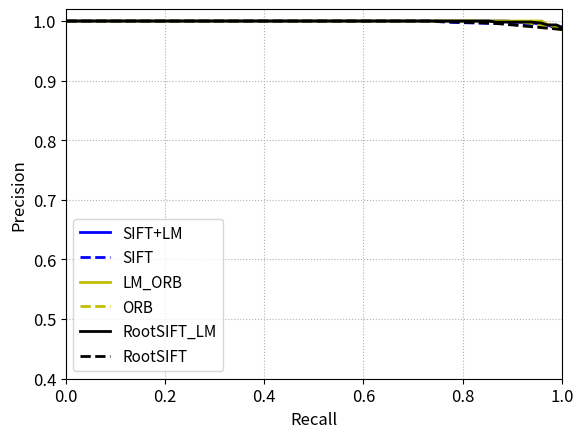

Reproduce this figure in Python.
import numpy as np
import matplotlib.pyplot as plt

def floatrange(start,stop,steps):
    return [start+float(i)*(stop-start)/(float(steps)-1) for i in range(steps)]

def plot_pr(True_positive_inliers,False_positive_inliers,step_number,label_name,line_color,line_style):
    True_positive_inliers=sorted(True_positive_inliers,reverse=True)
    False_positive_inliers=sorted(False_positive_inliers,reverse=True)
    del False_positive_inliers[0]
    del True_positive_inliers[-1]
    True_max_number=True_positive_inliers[0]
    True_min_number=True_positive_inliers[-1]
    False_max_number=False_positive_inliers[0]
    False_min_number=False_positive_inliers[-1]
    max_number=max(True_max_number,False_max_number)
    min_number=min(True_min_number,False_min_number)

    P_list=[]
    R_list=[]
    P_list_select = []
    R_list_select = []
    threshold=[]
    threshold_set=np.linspace(min_number,max_number,step_number)
    threshold_set=sorted(threshold_set,reverse=True)
    for i in range(len(threshold_set)):
        threshold=threshold_set[i]
        true_positive=0
        flase_positive=0
        for j in range(len(True_positive_inliers)):
            if True_positive_inliers[j]>=threshold:
               true_positive=true_positive+1
        for k in range(len(False_positive_inliers)):
            if False_positive_inliers[k]>=threshold:
               flase_positive=flase_positive+1
        precision=float(true_positive)/float(true_positive+flase_positive)
        recall=float(true_positive)/float(len(True_positive_inliers))
        P_list.append(precision)
        R_list.append(recall)
        if recall>=0.8:
            P_list_select.append(precision)
            R_list_select.append(recall)

    print(label_name)
    print(P_list_select)
    print(R_list_select)
    AP=[]
    for i in range(1, step_number):
        AP.append(P_list[i] * (R_list[i] - R_list[i - 1]))
    AP = np.sum(AP)
    print('AP IS: ' + str(AP))
   # print(P_list)
   # print(R_list)
    plt.plot(R_list,P_list,label=label_name,linewidth=2,color=line_color,linestyle=line_style)
   
if __name__=="__main__":
   SIFT_LM_True_positive_inliers=[39, 37, 28, 61, 110, 142, 78, 87, 92, 86, 101, 81, 54, 68, 42, 75, 59, 83, 118, 96, 138, 151, 129, 117, 113, 123, 73, 60, 63, 38, 51, 34, 44, 57, 44, 39, 26, 31, 32, 39, 34, 26, 44, 54, 41, 26, 29, 44, 26, 30, 29, 38, 44, 40, 56, 42, 37, 57, 45, 44, 26, 48, 34, 28, 67, 45, 40, 31, 27, 35, 27, 26, 29, 47, 45, 32, 37, 31, 27, 27, 37, 24, 31, 29, 34, 23, 40, 33, 53, 28, 36, 32, 41, 57, 34, 35, 42, 34, 36, 42, 27, 26, 30, 27, 35, 28, 33, 25, 28, 44, 71, 75, 53, 62, 86, 57, 75, 115, 82, 66, 80, 72, 82, 56, 34, 52, 45, 45, 30, 34, 33, 21, 47, 40, 48, 39, 45, 47, 39, 55, 38, 86, 42, 40, 37, 34, 25, 44, 33, 38, 29, 28, 38, 23, 24, 27, 23, 32, 26, 21, 22, 35, 29, 44, 21, 26, 29, 24, 28, 20, 25, 28, 25, 23, 26, 33, 29, 25, 22, 29, 23, 22, 28, 32, 25, 24, 29, 25, 28, 25, 26, 26, 31, 33, 31, 27, 34, 31, 22, 33, 30, 23, 27, 28, 25, 33, 35, 27, 28, 36, 35, 36, 26, 32, 32, 41, 34, 39, 47, 24, 26, 27, 29, 31, 36, 24, 27, 55, 39, 26, 30, 38, 33, 43, 30, 40, 40, 41, 31, 67, 28, 40, 31, 64, 45, 97, 81, 107, 86, 52, 25, 92, 57, 108, 86, 99, 103, 110, 123, 141, 141, 104, 127, 154, 78, 112, 66, 53, 52, 103, 169, 131, 72, 90, 75, 62, 38, 85, 126, 169, 209, 232, 194, 190, 196, 236, 202, 206, 199, 193, 195, 220, 231, 167, 168, 200, 190, 180, 214, 188, 195, 164, 174, 218, 191, 203, 210, 179, 173, 197, 146, 159, 178, 193, 147, 146, 114, 127, 147, 140, 124, 109, 109, 101, 71, 57, 37, 53, 45, 36, 28, 36, 31, 25, 22, 27, 24, 32, 18, 20, 28, 20, 30, 30, 31, 32, 24, 96, 40, 27, 26, 33, 45, 73, 58, 39, 46, 70, 57, 47, 45, 37, 47, 56, 56, 53, 75, 73, 49, 70, 67, 67, 90, 83, 68, 52, 76, 79, 100, 97, 103, 141, 150, 112, 89, 87, 105, 127, 136, 147, 138, 105, 125, 118, 134, 140, 148, 84, 94, 112, 129, 57, 168, 180, 146, 155, 185, 211, 193, 212, 202, 223, 205, 243, 209, 221, 201, 185, 201, 195, 198, 210, 209, 234, 213, 221, 206, 199, 218, 156, 204, 173, 169, 157, 141, 160, 126, 149, 145, 159, 149, 140, 126, 114, 104, 99, 83, 115, 70, 34, 57, 41, 52, 50, 60, 44, 34, 21, 31, 46, 45, 68, 29, 48, 50, 63, 31, 31, 40, 51, 34, 35, 27, 31, 31, 38, 34, 44, 63, 43, 52, 52, 73, 27, 91, 68, 94, 94, 110, 61, 87, 104, 116, 81, 59, 67, 46, 32, 29, 30, 63, 34, 62, 50, 33, 48, 74, 115, 72, 89, 149, 110, 140, 135, 137, 108, 144, 119, 102, 130, 133, 171, 125, 104, 137, 161, 163, 151, 184, 104, 170, 184, 174, 140, 190, 149, 186, 128, 121, 168, 208, 100, 138, 113, 142, 117, 106, 80, 112, 102, 141, 145, 140, 139, 82, 129, 112, 140, 118, 123, 137, 149, 134, 140, 120, 143, 157, 94, 101, 91, 118, 125, 69, 122, 67, 44, 74, 91, 80, 91, 90, 111, 123, 115, 106, 103, 81, 100, 88, 86, 86, 110, 103, 113, 120, 95, 109, 144, 111, 113, 149, 139, 131, 141, 153, 93, 62, 69, 74, 73, 94, 47, 53, 37, 61, 62, 42, 64, 80, 38, 60, 82, 33, 42, 37, 86]
   SIFT_LM_False_positive_inliers=[26, 24, 25, 18, 16, 33, 23, 23, 18, 27]
   #SIFT_LM_False_positive_inliers=[50, 22, 33, 18, 79, 8, 19, 13, 12, 18, 7, 0, 6, 84, 15, 6]
   plot_pr(SIFT_LM_True_positive_inliers,SIFT_LM_False_positive_inliers,250,'SIFT+LM','b','-')

   sift_True_positive_inliers=[17, 18, 38, 46, 119, 107, 82, 97, 61, 70, 53, 36, 60, 36, 23, 41, 28, 70, 74, 89, 110, 120, 101, 85, 94, 92, 77, 46, 40, 19, 21, 18, 40, 55, 46, 29, 18, 16, 17, 15, 16, 17, 16, 17, 16, 15, 17, 16, 18, 17, 18, 15, 16, 16, 16, 16, 14, 17, 26, 23, 18, 18, 40, 19, 16, 16, 18, 16, 16, 17, 18, 18, 19, 17, 19, 17, 19, 18, 17, 17, 21, 19, 20, 18, 17, 19, 16, 15, 25, 20, 16, 16, 19, 21, 18, 17, 19, 16, 20, 16, 16, 16, 16, 16, 16, 16, 15, 17, 16, 17, 30, 41, 40, 29, 64, 77, 112, 129, 149, 131, 121, 67, 119, 102, 52, 95, 32, 62, 19, 18, 65, 16, 41, 53, 24, 28, 21, 25, 31, 25, 23, 35, 22, 39, 26, 26, 35, 26, 26, 17, 19, 19, 25, 14, 17, 16, 17, 15, 16, 17, 14, 14, 15, 15, 15, 15, 17, 18, 15, 15, 16, 16, 15, 15, 17, 17, 16, 15, 15, 17, 17, 17, 15, 15, 15, 16, 16, 17, 16, 16, 16, 16, 16, 17, 16, 14, 16, 15, 15, 15, 16, 16, 16, 17, 15, 17, 15, 16, 15, 18, 17, 15, 19, 21, 17, 16, 14, 16, 19, 18, 17, 17, 19, 19, 21, 32, 16, 26, 25, 24, 17, 17, 18, 17, 15, 20, 25, 21, 22, 17, 23, 16, 19, 20, 26, 47, 37, 42, 39, 34, 38, 52, 42, 58, 41, 47, 62, 64, 70, 77, 77, 71, 97, 63, 53, 40, 31, 24, 36, 63, 55, 67, 63, 70, 92, 83, 67, 49, 137, 146, 195, 175, 141, 156, 150, 193, 161, 164, 192, 219, 209, 196, 199, 159, 175, 181, 178, 170, 240, 186, 178, 154, 193, 197, 178, 173, 173, 171, 163, 153, 152, 150, 170, 172, 173, 181, 145, 157, 160, 134, 129, 126, 123, 53, 27, 19, 19, 19, 21, 15, 15, 16, 18, 17, 15, 14, 14, 16, 15, 17, 17, 15, 22, 19, 14, 14, 14, 21, 26, 14, 18, 23, 32, 58, 39, 48, 55, 45, 32, 26, 35, 28, 21, 19, 30, 37, 25, 35, 22, 26, 23, 60, 58, 55, 50, 33, 32, 83, 118, 120, 127, 103, 107, 125, 111, 119, 125, 154, 135, 151, 149, 155, 142, 167, 151, 153, 168, 59, 95, 133, 123, 38, 63, 101, 90, 80, 122, 177, 231, 242, 249, 253, 240, 256, 263, 245, 243, 241, 222, 200, 187, 230, 214, 210, 181, 222, 184, 195, 195, 166, 179, 165, 190, 150, 166, 147, 166, 172, 158, 149, 132, 153, 113, 107, 112, 105, 85, 102, 71, 41, 71, 44, 40, 40, 38, 22, 18, 20, 17, 19, 17, 16, 20, 25, 45, 69, 20, 24, 30, 24, 18, 17, 15, 17, 20, 18, 18, 19, 26, 18, 39, 37, 95, 33, 74, 51, 81, 102, 93, 70, 45, 65, 82, 84, 61, 66, 69, 56, 27, 23, 30, 14, 22, 16, 17, 30, 53, 79, 73, 62, 91, 67, 110, 101, 92, 110, 119, 149, 106, 105, 157, 166, 154, 157, 139, 163, 172, 174, 184, 112, 175, 200, 174, 137, 175, 118, 204, 196, 205, 209, 201, 114, 177, 162, 155, 139, 145, 125, 144, 112, 180, 155, 148, 143, 99, 146, 86, 147, 90, 125, 146, 136, 153, 159, 156, 157, 167, 97, 121, 128, 139, 96, 80, 127, 52, 25, 37, 76, 79, 79, 83, 114, 129, 100, 134, 127, 111, 140, 103, 80, 66, 123, 130, 126, 125, 130, 101, 140, 143, 141, 142, 110, 95, 160, 155, 116, 99, 104, 96, 104, 104, 82, 92, 74, 99, 86, 82, 28, 72, 29, 60, 78, 38, 22, 29, 51]

   sift_False_positive_inliers=[15, 14, 14, 16, 17, 18, 18, 15, 15, 15]
   #sift_False_positive_inliers=[0, 0, 5, 0, 39, 0, 0, 5, 5, 5, 0, 0, 0, 8, 8, 0]
   plot_pr(sift_True_positive_inliers,sift_False_positive_inliers,250,'SIFT','b','--')

   ORB_LM_True_positive_inliers=[32, 32, 32, 42, 85, 103, 75, 56, 46, 54, 71, 60, 49, 51, 46, 71, 61, 84, 105, 85, 111, 90, 86, 85, 83, 83, 71, 50, 36, 39, 29, 26, 41, 41, 65, 46, 31, 32, 41, 34, 24, 34, 24, 32, 28, 21, 36, 41, 43, 34, 30, 40, 42, 32, 28, 30, 43, 36, 41, 30, 34, 45, 44, 41, 38, 28, 26, 26, 30, 29, 27, 25, 43, 31, 25, 25, 33, 24, 27, 37, 35, 31, 32, 39, 41, 50, 51, 52, 52, 28, 31, 25, 29, 46, 40, 36, 25, 37, 33, 40, 27, 31, 33, 30, 31, 31, 40, 32, 35, 46, 51, 64, 54, 33, 92, 65, 45, 82, 64, 63, 66, 42, 50, 49, 37, 36, 41, 31, 37, 36, 44, 23, 41, 34, 55, 46, 41, 36, 37, 65, 44, 80, 56, 29, 38, 47, 27, 33, 36, 39, 36, 36, 29, 24, 24, 21, 25, 30, 22, 25, 20, 29, 32, 25, 27, 25, 30, 30, 27, 26, 25, 25, 25, 22, 33, 29, 23, 21, 23, 26, 26, 25, 20, 22, 23, 26, 32, 38, 29, 31, 25, 31, 29, 25, 26, 26, 24, 24, 24, 28, 25, 34, 30, 34, 32, 33, 31, 39, 36, 29, 28, 27, 30, 28, 31, 32, 30, 30, 33, 22, 23, 24, 31, 27, 27, 47, 40, 38, 27, 27, 28, 21, 33, 27, 30, 32, 28, 34, 42, 25, 25, 35, 30, 56, 52, 63, 53, 46, 60, 30, 43, 39, 30, 66, 54, 56, 89, 56, 67, 69, 69, 75, 109, 100, 67, 77, 49, 45, 54, 102, 108, 94, 65, 50, 63, 54, 61, 69, 87, 95, 121, 113, 103, 126, 104, 138, 99, 136, 126, 132, 128, 118, 134, 111, 120, 147, 121, 131, 123, 119, 133, 95, 122, 139, 98, 129, 122, 146, 113, 132, 127, 148, 139, 124, 131, 119, 77, 91, 125, 110, 96, 96, 113, 83, 48, 39, 45, 44, 43, 30, 40, 33, 32, 43, 24, 37, 24, 22, 27, 24, 21, 25, 22, 36, 19, 22, 19, 23, 71, 25, 20, 29, 37, 46, 54, 46, 48, 50, 56, 56, 63, 62, 69, 51, 58, 48, 44, 47, 51, 59, 50, 78, 70, 72, 37, 56, 47, 67, 74, 83, 75, 80, 71, 78, 71, 62, 75, 86, 97, 105, 115, 73, 84, 70, 119, 101, 90, 76, 59, 85, 73, 32, 107, 75, 87, 128, 62, 152, 118, 137, 104, 142, 126, 134, 151, 148, 111, 127, 161, 135, 124, 135, 106, 159, 158, 166, 147, 157, 140, 92, 139, 148, 143, 124, 111, 117, 84, 106, 124, 80, 96, 63, 74, 81, 69, 82, 53, 67, 45, 32, 48, 33, 46, 29, 60, 36, 30, 33, 19, 36, 38, 27, 31, 24, 24, 43, 29, 31, 30, 42, 28, 22, 24, 28, 27, 35, 35, 48, 42, 49, 42, 27, 34, 29, 59, 63, 80, 63, 65, 56, 70, 76, 59, 71, 48, 71, 43, 41, 32, 35, 48, 21, 45, 33, 41, 74, 39, 60, 64, 55, 86, 51, 46, 75, 75, 77, 94, 80, 54, 69, 88, 97, 104, 76, 88, 103, 111, 99, 110, 56, 122, 91, 104, 99, 120, 74, 133, 103, 101, 120, 119, 80, 111, 89, 85, 73, 74, 81, 66, 115, 109, 93, 91, 77, 68, 65, 82, 115, 69, 71, 100, 79, 79, 101, 82, 67, 109, 60, 70, 91, 69, 71, 52, 98, 52, 32, 56, 64, 63, 72, 97, 129, 113, 102, 114, 103, 84, 70, 107, 84, 74, 94, 78, 77, 89, 67, 80, 111, 87, 93, 112, 103, 113, 112, 116, 109, 46, 52, 74, 79, 81, 76, 61, 62, 48, 55, 32, 40, 46, 43, 40, 48, 33, 30, 35, 58]
   ORB_LM_False_positive_inliers=[23, 23, 21, 23, 20, 22, 21, 22, 20, 23]
   #ORB_LM_False_positive_inliers=[24, 81, 121, 18, 74, 16, 16, 12, 14, 13, 17, 20, 15, 137, 58, 35]
   plot_pr(ORB_LM_True_positive_inliers,ORB_LM_False_positive_inliers,250,'LM_ORB','y','-')

   ORB_True_positive_inliers=[20, 41, 48, 83, 156, 140, 92, 112, 58, 65, 55, 43, 67, 77, 27, 81, 61, 90, 119, 144, 174, 172, 174, 166, 176, 149, 121, 81, 41, 23, 39, 20, 47, 57, 63, 43, 31, 20, 27, 39, 28, 28, 16, 20, 19, 14, 18, 19, 19, 18, 17, 21, 17, 20, 22, 24, 18, 21, 29, 21, 23, 18, 20, 27, 27, 17, 17, 18, 19, 22, 21, 18, 29, 26, 18, 21, 18, 17, 21, 24, 26, 17, 18, 22, 26, 27, 33, 41, 41, 30, 26, 17, 18, 20, 21, 25, 29, 19, 19, 23, 22, 21, 19, 17, 19, 19, 20, 19, 20, 22, 33, 23, 30, 30, 40, 49, 99, 163, 162, 147, 146, 111, 117, 96, 52, 73, 46, 83, 36, 40, 66, 18, 74, 45, 40, 35, 27, 43, 61, 49, 41, 44, 41, 43, 39, 39, 49, 32, 30, 23, 16, 20, 18, 18, 16, 17, 16, 20, 17, 17, 16, 17, 19, 18, 17, 21, 17, 18, 17, 20, 18, 16, 20, 19, 17, 19, 19, 18, 18, 17, 17, 17, 18, 17, 17, 20, 18, 17, 18, 18, 17, 18, 18, 22, 17, 15, 18, 19, 18, 19, 16, 18, 16, 18, 22, 21, 22, 20, 28, 18, 17, 18, 18, 19, 17, 18, 18, 17, 18, 16, 17, 16, 16, 17, 25, 34, 26, 34, 28, 22, 29, 16, 25, 26, 19, 16, 16, 15, 20, 16, 19, 15, 15, 15, 15, 27, 19, 29, 26, 22, 16, 18, 18, 22, 29, 26, 35, 31, 51, 70, 70, 60, 77, 62, 47, 39, 47, 33, 60, 80, 84, 61, 24, 44, 82, 89, 59, 77, 153, 194, 207, 159, 152, 140, 144, 177, 143, 149, 184, 193, 187, 182, 199, 143, 169, 190, 196, 220, 218, 200, 175, 148, 148, 166, 174, 152, 173, 153, 146, 156, 154, 164, 170, 160, 156, 144, 135, 124, 127, 146, 140, 128, 154, 109, 84, 44, 53, 42, 47, 20, 23, 24, 22, 23, 16, 14, 14, 15, 16, 15, 14, 14, 13, 14, 15, 14, 15, 16, 16, 17, 23, 28, 23, 34, 43, 49, 53, 56, 63, 60, 76, 49, 47, 55, 52, 60, 34, 73, 69, 67, 79, 113, 106, 103, 70, 75, 51, 103, 145, 135, 120, 64, 81, 82, 104, 120, 121, 123, 146, 150, 155, 129, 139, 138, 153, 153, 155, 84, 93, 112, 110, 57, 79, 108, 194, 197, 195, 253, 229, 271, 256, 260, 241, 256, 243, 237, 236, 238, 229, 225, 244, 262, 255, 268, 261, 254, 255, 278, 250, 236, 294, 234, 263, 247, 271, 266, 235, 218, 254, 219, 200, 192, 161, 161, 138, 126, 117, 118, 94, 86, 114, 68, 74, 75, 58, 30, 16, 25, 16, 19, 18, 28, 31, 40, 53, 36, 19, 23, 33, 37, 18, 23, 16, 20, 35, 38, 35, 41, 41, 47, 43, 41, 74, 30, 41, 50, 62, 57, 49, 43, 38, 56, 54, 40, 47, 40, 55, 23, 16, 19, 19, 21, 31, 22, 28, 41, 32, 68, 52, 87, 107, 96, 128, 128, 134, 145, 145, 160, 132, 152, 181, 181, 191, 167, 153, 154, 153, 166, 181, 131, 174, 190, 182, 154, 162, 136, 168, 165, 148, 160, 167, 125, 165, 160, 175, 176, 169, 160, 147, 87, 172, 167, 162, 157, 115, 159, 130, 161, 129, 164, 170, 172, 157, 152, 172, 178, 192, 150, 161, 161, 160, 129, 95, 125, 59, 57, 74, 88, 87, 108, 112, 131, 132, 127, 136, 118, 108, 128, 91, 96, 65, 108, 120, 119, 112, 121, 144, 177, 170, 182, 191, 149, 141, 169, 173, 146, 126, 139, 153, 159, 144, 124, 124, 90, 97, 89, 60, 54, 62, 75, 86, 89, 49, 33, 55, 71]

   ORB_False_positive_inliers=[17, 16, 15, 17, 15, 17, 15, 16, 16, 16]
   #ORB_False_positive_inliers=[9, 9, 13, 8, 38, 9, 9, 9, 9, 8, 10, 9, 8, 13, 50, 9]
   plot_pr(ORB_True_positive_inliers,ORB_False_positive_inliers,250,'ORB','y','--')

   RootSIFT_LM_True_positive_inliers = [41, 36, 34, 70, 113, 148, 65, 86, 81, 73, 108, 78, 72, 72, 45, 76, 63, 92, 114, 111, 146, 145, 134, 114, 120, 114, 99, 57, 53, 41, 53, 32, 42, 62, 45, 47, 25, 31, 38, 44, 28, 24, 56, 57, 46, 23, 30, 46, 46, 37, 28, 47, 34, 42, 54, 46, 42, 54, 35, 39, 34, 63, 34, 32, 57, 49, 45, 26, 34, 26, 28, 28, 29, 46, 47, 42, 37, 35, 27, 28, 32, 24, 34, 31, 41, 33, 54, 41, 55, 29, 42, 32, 33, 43, 32, 34, 41, 34, 42, 45, 29, 30, 29, 31, 25, 25, 44, 26, 33, 45, 79, 79, 64, 60, 87, 60, 68, 119, 84, 62, 84, 50, 64, 65, 36, 49, 38, 46, 32, 38, 41, 24, 45, 41, 53, 35, 45, 50, 39, 66, 42, 78, 58, 36, 37, 31, 26, 42, 31, 38, 37, 28, 36, 24, 28, 25, 24, 26, 23, 25, 23, 30, 33, 41, 22, 28, 31, 23, 29, 23, 25, 20, 25, 26, 29, 34, 31, 27, 24, 30, 26, 23, 26, 25, 25, 30, 27, 26, 30, 29, 31, 27, 31, 32, 31, 23, 22, 32, 25, 31, 27, 29, 28, 29, 23, 29, 24, 30, 31, 39, 38, 31, 26, 35, 33, 34, 31, 34, 50, 23, 25, 34, 42, 45, 35, 25, 34, 50, 37, 22, 32, 34, 35, 55, 34, 46, 42, 50, 34, 72, 27, 41, 33, 54, 51, 83, 70, 102, 92, 45, 33, 81, 59, 97, 89, 77, 105, 118, 94, 167, 167, 130, 146, 146, 90, 107, 75, 44, 59, 117, 162, 131, 86, 75, 72, 55, 52, 86, 123, 169, 212, 237, 194, 192, 200, 232, 197, 208, 202, 181, 204, 224, 240, 161, 170, 211, 193, 180, 217, 195, 200, 178, 179, 232, 191, 206, 212, 183, 173, 200, 161, 159, 179, 198, 145, 144, 109, 126, 152, 144, 125, 120, 129, 109, 69, 67, 34, 48, 45, 36, 36, 34, 33, 35, 28, 34, 21, 32, 23, 21, 27, 24, 34, 42, 27, 27, 21, 81, 34, 29, 20, 33, 48, 82, 54, 61, 38, 64, 63, 38, 52, 45, 58, 56, 63, 57, 76, 87, 53, 83, 81, 75, 88, 84, 70, 56, 81, 93, 90, 110, 121, 141, 153, 105, 89, 97, 115, 118, 130, 150, 141, 109, 123, 118, 142, 141, 147, 97, 100, 118, 135, 61, 166, 170, 150, 154, 203, 219, 191, 213, 202, 228, 213, 232, 200, 228, 204, 182, 206, 188, 197, 208, 214, 232, 215, 215, 214, 200, 208, 159, 208, 170, 174, 162, 138, 168, 133, 154, 155, 156, 154, 148, 123, 112, 102, 106, 84, 119, 62, 57, 62, 38, 45, 52, 60, 42, 36, 26, 28, 55, 57, 56, 30, 57, 47, 78, 25, 41, 35, 51, 38, 29, 23, 31, 36, 43, 30, 45, 54, 48, 51, 41, 91, 38, 109, 67, 93, 101, 103, 65, 84, 104, 112, 78, 60, 65, 62, 39, 30, 36, 45, 35, 57, 59, 34, 49, 73, 117, 89, 72, 140, 128, 132, 137, 144, 111, 149, 129, 107, 123, 139, 172, 125, 120, 136, 162, 171, 161, 174, 105, 166, 185, 173, 143, 195, 148, 186, 125, 124, 174, 198, 120, 148, 117, 147, 109, 102, 98, 117, 88, 147, 139, 136, 146, 105, 130, 121, 141, 117, 132, 134, 141, 138, 150, 126, 137, 155, 93, 106, 97, 127, 122, 82, 114, 74, 39, 80, 94, 87, 105, 100, 118, 119, 128, 95, 94, 89, 81, 91, 81, 94, 105, 105, 115, 114, 95, 109, 147, 114, 121, 161, 144, 143, 146, 152, 93, 60, 92, 74, 76, 93, 60, 56, 45, 64, 71, 49, 68, 81, 48, 61, 87, 33, 39, 40, 82]

   RootSIFT_LM_False_positive_inliers = [24, 21, 24, 21, 18, 31, 22, 25, 20, 30]
   #RootSIFT_LM_False_positive_inliers=[43, 32, 78, 25, 105, 21, 13, 10, 17, 10, 17, 24, 24, 138, 38, 21]
   plot_pr(RootSIFT_LM_True_positive_inliers,RootSIFT_LM_False_positive_inliers,250,'RootSIFT_LM','black','-')

   RootSIFT_True_positive_inliers=[17, 21, 29, 60, 128, 111, 89, 98, 66, 77, 58, 38, 63, 45, 22, 51, 27, 80, 71, 88, 113, 127, 114, 95, 98, 103, 97, 44, 53, 18, 20, 23, 39, 58, 48, 33, 17, 15, 16, 17, 17, 16, 17, 16, 17, 18, 15, 16, 16, 16, 19, 18, 16, 16, 22, 16, 16, 20, 20, 22, 18, 46, 49, 19, 25, 16, 16, 17, 16, 17, 19, 16, 15, 17, 18, 18, 19, 17, 16, 18, 24, 22, 16, 18, 17, 18, 18, 19, 17, 16, 15, 17, 18, 24, 18, 20, 17, 18, 16, 18, 18, 18, 16, 19, 16, 16, 16, 21, 16, 18, 45, 31, 45, 38, 81, 85, 117, 133, 161, 136, 126, 72, 121, 101, 75, 99, 43, 70, 22, 29, 54, 18, 42, 55, 29, 33, 24, 28, 38, 31, 22, 50, 24, 38, 23, 27, 37, 27, 35, 17, 25, 20, 24, 16, 17, 17, 18, 15, 17, 15, 15, 15, 14, 14, 15, 15, 17, 16, 18, 17, 16, 14, 16, 15, 15, 17, 16, 15, 16, 17, 17, 17, 16, 16, 15, 15, 17, 18, 17, 16, 18, 17, 17, 16, 18, 14, 15, 16, 15, 15, 18, 16, 15, 16, 18, 17, 16, 18, 16, 17, 18, 16, 19, 19, 18, 16, 17, 17, 17, 18, 18, 17, 17, 17, 20, 24, 18, 32, 36, 26, 18, 20, 26, 15, 18, 22, 21, 20, 23, 16, 25, 18, 20, 19, 23, 39, 32, 36, 46, 35, 44, 62, 47, 61, 55, 63, 71, 61, 83, 71, 71, 75, 123, 78, 64, 36, 35, 28, 60, 65, 82, 69, 68, 92, 99, 90, 92, 65, 145, 147, 204, 191, 158, 163, 166, 209, 174, 185, 205, 225, 217, 203, 203, 171, 185, 196, 192, 184, 247, 199, 193, 166, 204, 212, 190, 184, 183, 185, 173, 177, 167, 161, 184, 189, 197, 185, 153, 164, 163, 141, 137, 128, 130, 74, 24, 23, 21, 27, 26, 16, 16, 16, 16, 16, 15, 15, 14, 16, 16, 16, 15, 24, 22, 15, 14, 14, 14, 18, 16, 16, 24, 23, 31, 42, 47, 50, 47, 44, 53, 44, 55, 27, 24, 32, 24, 45, 23, 48, 41, 52, 37, 58, 50, 51, 44, 44, 56, 94, 128, 127, 119, 108, 115, 129, 108, 122, 133, 151, 142, 163, 157, 158, 148, 179, 165, 164, 170, 73, 110, 139, 133, 49, 67, 113, 98, 81, 125, 188, 238, 245, 259, 260, 250, 264, 273, 243, 246, 249, 228, 206, 201, 243, 224, 217, 189, 228, 195, 211, 205, 167, 186, 176, 188, 156, 181, 154, 179, 174, 172, 157, 147, 164, 127, 112, 120, 119, 79, 111, 69, 43, 88, 46, 37, 50, 33, 22, 22, 21, 17, 16, 27, 18, 22, 33, 52, 77, 18, 31, 32, 21, 22, 14, 15, 18, 24, 24, 21, 25, 29, 22, 30, 20, 101, 28, 86, 68, 85, 108, 101, 73, 47, 74, 101, 86, 80, 73, 74, 57, 25, 33, 33, 15, 17, 18, 17, 39, 59, 106, 88, 68, 103, 66, 119, 106, 99, 110, 138, 153, 117, 119, 166, 171, 167, 160, 151, 172, 184, 185, 188, 125, 186, 204, 186, 150, 181, 127, 211, 209, 211, 210, 213, 115, 177, 164, 161, 150, 144, 139, 141, 126, 192, 157, 154, 145, 112, 156, 92, 148, 95, 124, 153, 144, 169, 162, 170, 169, 180, 108, 125, 134, 140, 103, 75, 134, 65, 29, 56, 90, 86, 87, 95, 127, 136, 112, 140, 140, 120, 156, 123, 82, 68, 131, 129, 136, 120, 138, 108, 147, 156, 153, 145, 132, 110, 177, 173, 121, 115, 106, 103, 111, 107, 88, 99, 82, 107, 96, 78, 37, 75, 32, 71, 82, 39, 22, 34, 51]
   RootSIFT_False_positive_inliers=[17, 16, 15, 16, 15, 14, 18, 16, 16, 18]
   #RootSIFT_False_positive_inliers=[8, 9, 9, 9, 57, 7, 7, 8, 7, 7, 8, 8, 8, 11, 11, 8]
   plot_pr(RootSIFT_True_positive_inliers,RootSIFT_False_positive_inliers,250,'RootSIFT','black','--')
   #j=floatrange(0.5,1,11)
   #plt.xticks(j, ('0.5','0.55','0.6','0.65','0.7','0.75','0.8','0.85','0.9','0.95','1'))
   plt.xlim(0.0,1.0)
   plt.ylim(0.4,1.02)
   plt.xticks(fontsize=12)
   plt.yticks(fontsize=12)
    # 设置坐标标签字体大小
   plt.xlabel('Recall',fontsize=12)
   plt.ylabel('Precision',fontsize=12)
   plt.grid(linestyle=':',alpha=1,linewidth=0.8)
   plt.legend(fontsize=11)
   plt.show()
   
   
   
